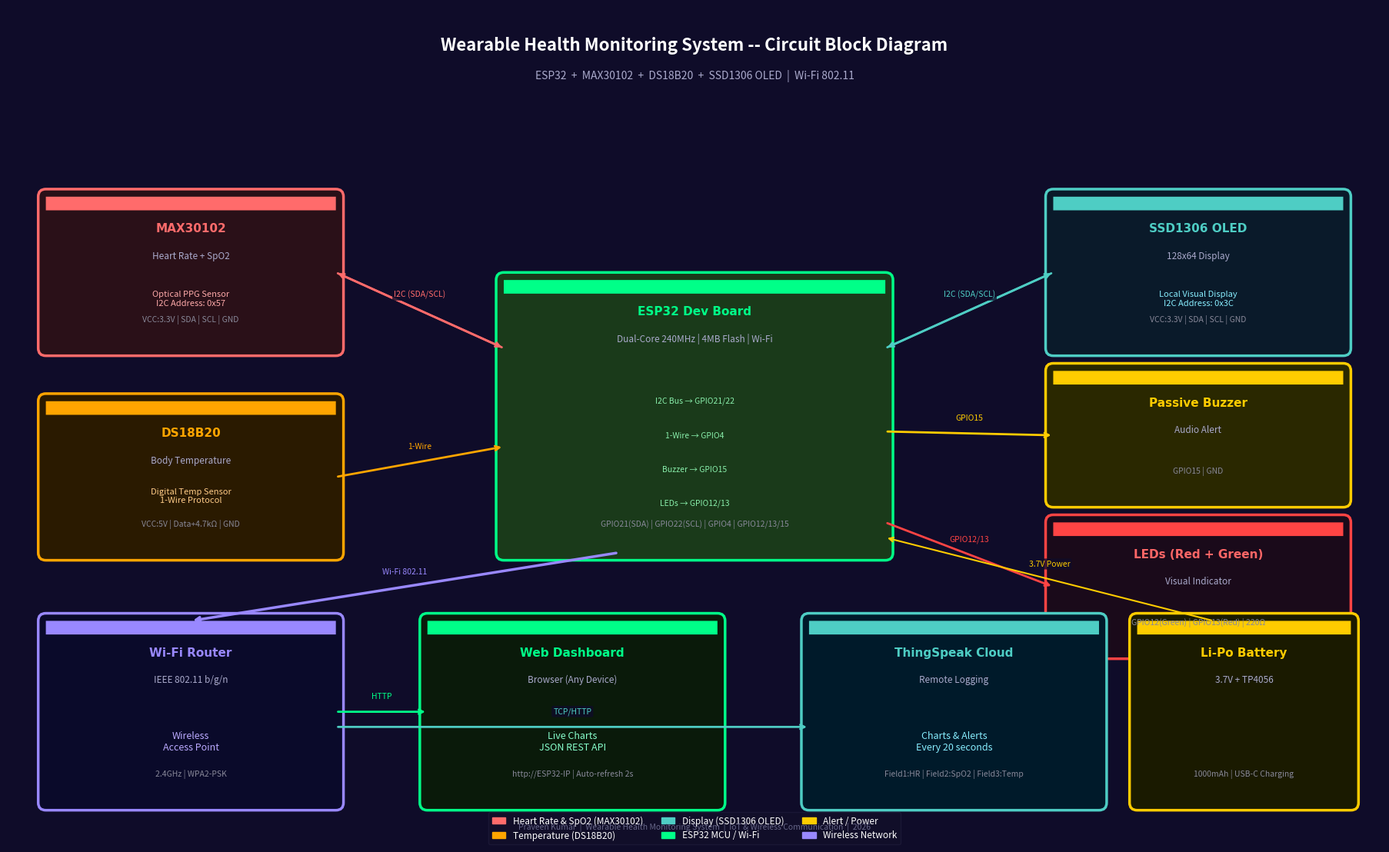

The script that saved this image:
"""
Circuit Diagram Generator — Wearable Health Monitor
Uses matplotlib to draw a clean system block diagram
Run: python generate_circuit.py
"""
import matplotlib
matplotlib.use('Agg')
import matplotlib.pyplot as plt
import matplotlib.patches as mpatches
from matplotlib.patches import FancyBboxPatch, FancyArrowPatch
import matplotlib.patheffects as pe

fig, ax = plt.subplots(1, 1, figsize=(18, 11))
fig.patch.set_facecolor('#0F0C29')
ax.set_facecolor('#0F0C29')
ax.set_xlim(0, 18)
ax.set_ylim(0, 11)
ax.axis('off')

# ── helper: rounded box ──────────────────────────────────────
def draw_box(ax, x, y, w, h, bg, border, title, subtitle='', subtitle2='', title_color='white', sub_color='#AAAACC'):
    box = FancyBboxPatch((x, y), w, h,
        boxstyle="round,pad=0.1",
        facecolor=bg, edgecolor=border, linewidth=2.5, zorder=3)
    ax.add_patch(box)
    # top accent bar
    accent = FancyBboxPatch((x, y+h-0.18), w, 0.18,
        boxstyle="round,pad=0.0",
        facecolor=border, edgecolor='none', zorder=4)
    ax.add_patch(accent)
    ax.text(x+w/2, y+h-0.42, title, ha='center', va='center',
            fontsize=11, fontweight='bold', color=title_color,
            zorder=5, fontfamily='DejaVu Sans')
    if subtitle:
        ax.text(x+w/2, y+h-0.78, subtitle, ha='center', va='center',
                fontsize=8.5, color=sub_color, zorder=5)
    if subtitle2:
        ax.text(x+w/2, y+0.38, subtitle2, ha='center', va='center',
                fontsize=7.5, color='#888899', zorder=5, style='italic')

def arrow(ax, x1, y1, x2, y2, color='#00FF88', label='', lw=2, style='->', bidirectional=False):
    ax.annotate('', xy=(x2, y2), xytext=(x1, y1),
        arrowprops=dict(arrowstyle=style, color=color,
                        lw=lw, connectionstyle='arc3,rad=0.0'), zorder=6)
    if bidirectional:
        ax.annotate('', xy=(x1, y1), xytext=(x2, y2),
            arrowprops=dict(arrowstyle=style, color=color,
                            lw=lw, connectionstyle='arc3,rad=0.0'), zorder=6)
    if label:
        mx, my = (x1+x2)/2, (y1+y2)/2
        ax.text(mx, my+0.15, label, ha='center', va='bottom',
                fontsize=7.5, color=color, zorder=7,
                bbox=dict(boxstyle='round,pad=0.2', fc='#0F0C29', ec='none', alpha=0.8))

# ────────────────────────────────────────────────────────────
# TITLE
# ────────────────────────────────────────────────────────────
ax.text(9, 10.5, 'Wearable Health Monitoring System -- Circuit Block Diagram',
        ha='center', va='center', fontsize=16, fontweight='bold',
        color='white', zorder=10)
ax.text(9, 10.1, 'ESP32  +  MAX30102  +  DS18B20  +  SSD1306 OLED  |  Wi-Fi 802.11',
        ha='center', va='center', fontsize=10, color='#AAAACC', zorder=10)

# ────────────────────────────────────────────────────────────
# CENTRAL: ESP32
# ────────────────────────────────────────────────────────────
draw_box(ax, 6.5, 3.8, 5.0, 3.6,
         bg='#1A3A1A', border='#00FF88',
         title='ESP32 Dev Board',
         subtitle='Dual-Core 240MHz | 4MB Flash | Wi-Fi',
         subtitle2='GPIO21(SDA) | GPIO22(SCL) | GPIO4 | GPIO12/13/15',
         title_color='#00FF88')

# Internal labels
for txt, yy in [('I2C Bus → GPIO21/22', 5.8), ('1-Wire → GPIO4', 5.35),
                ('Buzzer → GPIO15', 4.9), ('LEDs → GPIO12/13', 4.45)]:
    ax.text(9.0, yy, txt, ha='center', va='center', fontsize=7.5,
            color='#88EEAA', zorder=6)

# ────────────────────────────────────────────────────────────
# SENSORS (left side)
# ────────────────────────────────────────────────────────────
# MAX30102
draw_box(ax, 0.5, 6.5, 3.8, 2.0,
         bg='#2A1018', border='#FF6B6B',
         title='MAX30102', subtitle='Heart Rate + SpO2',
         subtitle2='VCC:3.3V | SDA | SCL | GND',
         title_color='#FF6B6B')
ax.text(2.4, 7.15, 'Optical PPG Sensor\nI2C Address: 0x57', ha='center',
        va='center', fontsize=8, color='#FFAAAA', zorder=5)

# DS18B20
draw_box(ax, 0.5, 3.8, 3.8, 2.0,
         bg='#2A1A00', border='#FFA500',
         title='DS18B20', subtitle='Body Temperature',
         subtitle2='VCC:5V | Data+4.7kΩ | GND',
         title_color='#FFA500')
ax.text(2.4, 4.55, 'Digital Temp Sensor\n1-Wire Protocol', ha='center',
        va='center', fontsize=8, color='#FFCC88', zorder=5)

# ────────────────────────────────────────────────────────────
# OUTPUT (right side)
# ────────────────────────────────────────────────────────────
# SSD1306 OLED
draw_box(ax, 13.7, 6.5, 3.8, 2.0,
         bg='#0A1A2A', border='#4ECDC4',
         title='SSD1306 OLED', subtitle='128x64 Display',
         subtitle2='VCC:3.3V | SDA | SCL | GND',
         title_color='#4ECDC4')
ax.text(15.6, 7.15, 'Local Visual Display\nI2C Address: 0x3C', ha='center',
        va='center', fontsize=8, color='#88EEFF', zorder=5)

# Buzzer
draw_box(ax, 13.7, 4.5, 3.8, 1.7,
         bg='#2A2800', border='#FFCC00',
         title='Passive Buzzer', subtitle='Audio Alert',
         subtitle2='GPIO15 | GND',
         title_color='#FFCC00')

# LEDs
draw_box(ax, 13.7, 2.5, 3.8, 1.7,
         bg='#1A0A1A', border='#FF4444',
         title='LEDs (Red + Green)', subtitle='Visual Indicator',
         subtitle2='GPIO12(Green) | GPIO13(Red) | 220Ω',
         title_color='#FF6666')

# ────────────────────────────────────────────────────────────
# CLOUD / NETWORK (bottom)
# ────────────────────────────────────────────────────────────
draw_box(ax, 0.5, 0.5, 3.8, 2.4,
         bg='#0A0A2A', border='#9988FF',
         title='Wi-Fi Router', subtitle='IEEE 802.11 b/g/n',
         subtitle2='2.4GHz | WPA2-PSK',
         title_color='#9988FF')
ax.text(2.4, 1.3, 'Wireless\nAccess Point', ha='center',
        va='center', fontsize=9, color='#BBAAFF', zorder=5)

draw_box(ax, 5.5, 0.5, 3.8, 2.4,
         bg='#0A1A0A', border='#00FF88',
         title='Web Dashboard', subtitle='Browser (Any Device)',
         subtitle2='http://ESP32-IP | Auto-refresh 2s',
         title_color='#00FF88')
ax.text(7.4, 1.3, 'Live Charts\nJSON REST API', ha='center',
        va='center', fontsize=9, color='#88FFCC', zorder=5)

draw_box(ax, 10.5, 0.5, 3.8, 2.4,
         bg='#001A2A', border='#4ECDC4',
         title='ThingSpeak Cloud', subtitle='Remote Logging',
         subtitle2='Field1:HR | Field2:SpO2 | Field3:Temp',
         title_color='#4ECDC4')
ax.text(12.4, 1.3, 'Charts & Alerts\nEvery 20 seconds', ha='center',
        va='center', fontsize=9, color='#88EEFF', zorder=5)

# Power block
draw_box(ax, 14.8, 0.5, 2.8, 2.4,
         bg='#1A1A00', border='#FFCC00',
         title='Li-Po Battery', subtitle='3.7V + TP4056',
         subtitle2='1000mAh | USB-C Charging',
         title_color='#FFCC00')

# ────────────────────────────────────────────────────────────
# ARROWS
# ────────────────────────────────────────────────────────────
# MAX30102 → ESP32 (I2C)
arrow(ax, 4.3, 7.5, 6.5, 6.5, color='#FF6B6B', label='I2C (SDA/SCL)', bidirectional=True)
# DS18B20 → ESP32 (1-Wire)
arrow(ax, 4.3, 4.8, 6.5, 5.2, color='#FFA500', label='1-Wire', lw=2)
# ESP32 → OLED (I2C)
arrow(ax, 11.5, 6.5, 13.7, 7.5, color='#4ECDC4', label='I2C (SDA/SCL)', bidirectional=True)
# ESP32 → Buzzer
arrow(ax, 11.5, 5.4, 13.7, 5.35, color='#FFCC00', label='GPIO15')
# ESP32 → LEDs
arrow(ax, 11.5, 4.2, 13.7, 3.35, color='#FF4444', label='GPIO12/13')
# ESP32 → Wi-Fi (down)
arrow(ax, 8.0, 3.8, 2.4, 2.9, color='#9988FF', label='Wi-Fi 802.11', lw=2.5)
# Wi-Fi → Dashboard
arrow(ax, 4.3, 1.7, 5.5, 1.7, color='#00FF88', label='HTTP', lw=2)
# Wi-Fi → ThingSpeak
arrow(ax, 4.3, 1.5, 10.5, 1.5, color='#4ECDC4', label='TCP/HTTP', lw=2)
# Battery → ESP32
arrow(ax, 15.8, 2.9, 11.5, 4.0, color='#FFCC00', label='3.7V Power', lw=1.5)

# ────────────────────────────────────────────────────────────
# LEGEND
# ────────────────────────────────────────────────────────────
legend_items = [
    mpatches.Patch(color='#FF6B6B', label='Heart Rate & SpO2 (MAX30102)'),
    mpatches.Patch(color='#FFA500', label='Temperature (DS18B20)'),
    mpatches.Patch(color='#4ECDC4', label='Display (SSD1306 OLED)'),
    mpatches.Patch(color='#00FF88', label='ESP32 MCU / Wi-Fi'),
    mpatches.Patch(color='#FFCC00', label='Alert / Power'),
    mpatches.Patch(color='#9988FF', label='Wireless Network'),
]
legend = ax.legend(handles=legend_items, loc='lower center',
                   ncol=3, bbox_to_anchor=(0.5, -0.01),
                   framealpha=0.2, facecolor='#1A1A2A',
                   edgecolor='#444466', labelcolor='white',
                   fontsize=8.5, handlelength=1.5)

ax.text(9, 0.18, 'Praveen Kumar  |  Wearable Health Monitoring System  |  IoT & Wireless Communication  |  2026',
        ha='center', va='center', fontsize=7.5, color='#666688', zorder=10)

plt.tight_layout(pad=0.5)
out = r"c:\Users\Praveen kumar\Antigravity-p\HealthMonitor-IoT\docs\circuit_diagram.png"
plt.savefig(out, dpi=180, bbox_inches='tight',
            facecolor='#0F0C29', edgecolor='none')
print(f"Saved: {out}")
plt.close()
